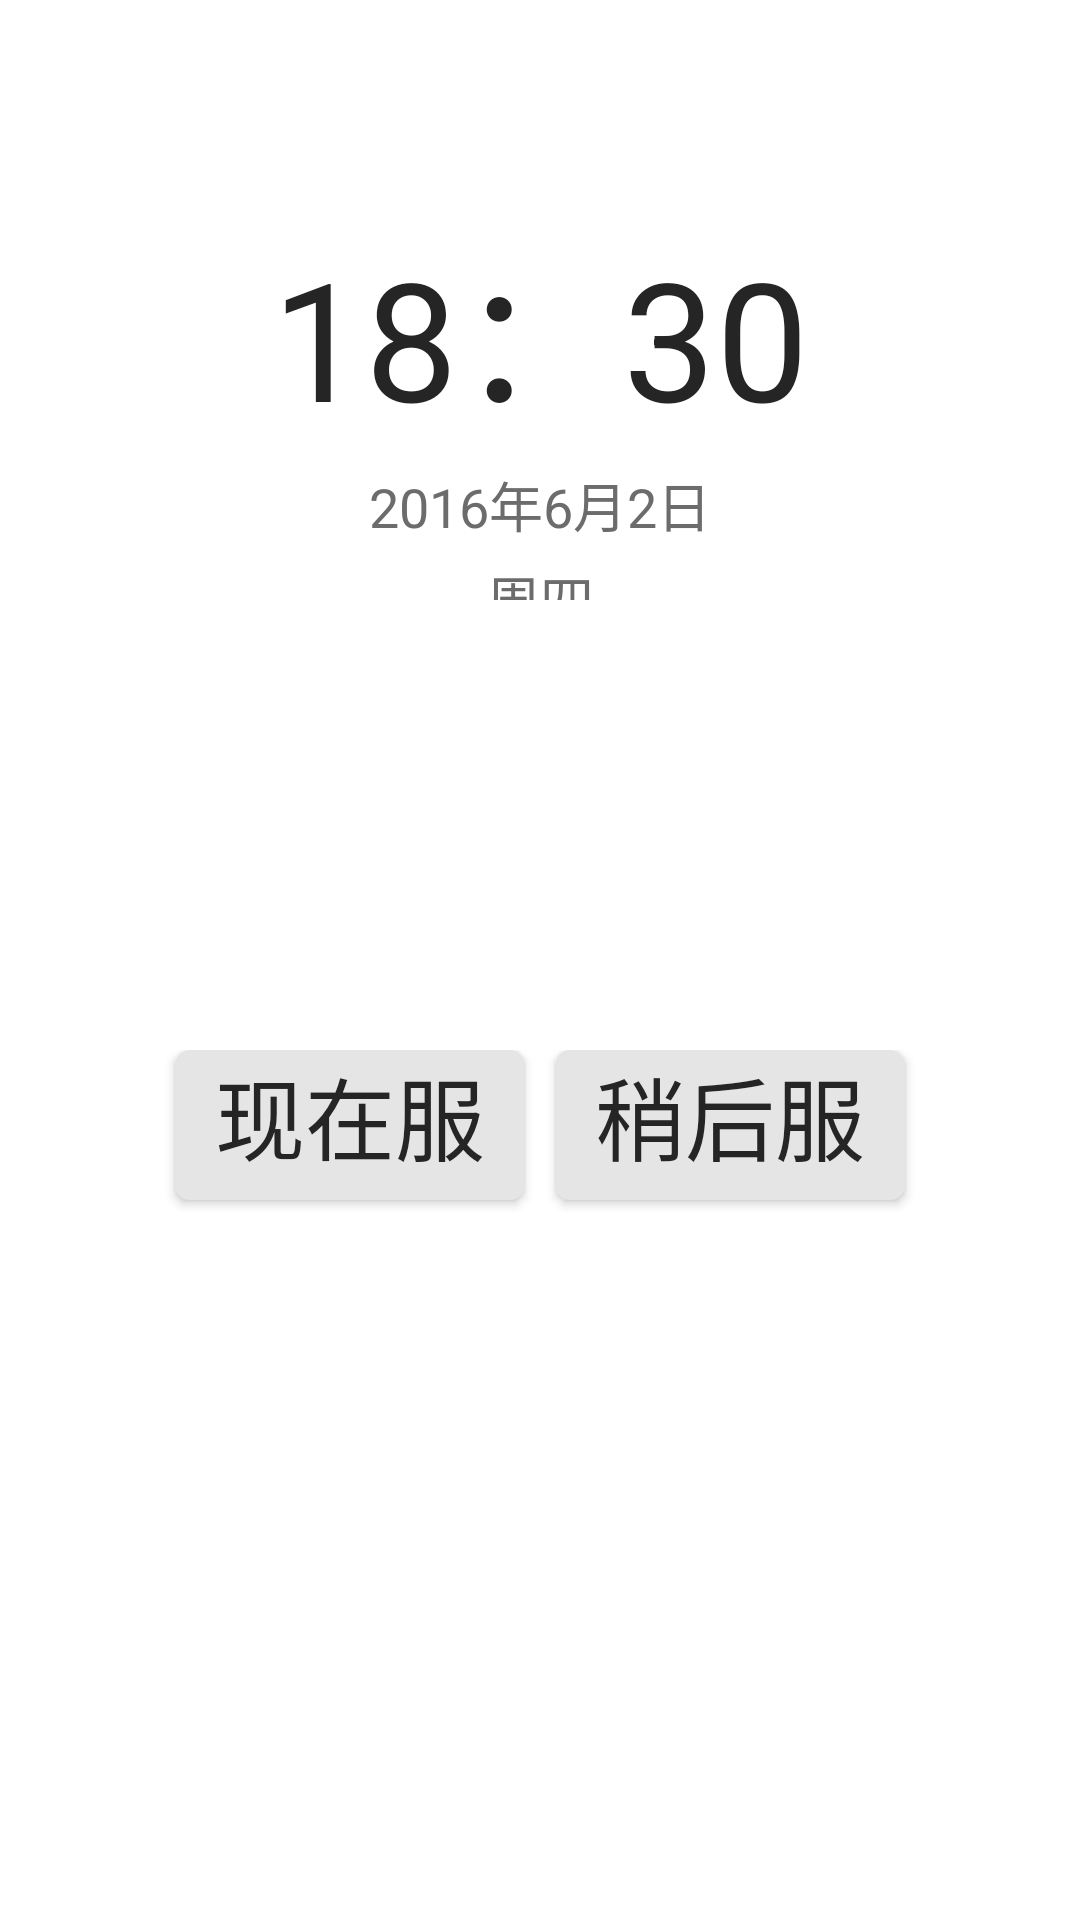

Here is an Android app screen rendered from its layout file. Give the layout XML and the strings, colors and styles it references.
<!-- AndroidManifest.xml: application theme Theme.AppCompat.NoActionBar -->
<!-- res/layout/remindpage.xml -->
<?xml version="1.0" encoding="utf-8"?>
<LinearLayout xmlns:android="http://schemas.android.com/apk/res/android"
    android:layout_width="match_parent"
    android:layout_height="match_parent"
    android:background="@color/bg_white"
    android:orientation="vertical"
    android:gravity="center_horizontal">

    <LinearLayout
        android:layout_width="match_parent"
        android:layout_height="200dp"
        android:id="@+id/remind"
        android:gravity="center_horizontal"
        android:orientation="vertical"
        >
        <TextView
        android:layout_width="match_parent"
        android:layout_height="wrap_content"
        android:textColor="@color/text_btn_newpill"
        android:layout_marginTop="70dp"
        android:gravity="center_horizontal"
        android:textSize="55dp"
        android:text="18：30"
        android:id="@+id/main_time1"
        />
         <TextView
        android:layout_width="match_parent"
        android:layout_height="wrap_content"
        android:gravity="center_horizontal"
        android:textColor="#6c6c6c"
        android:textSize="18dp"
        android:text="2016年6月2日"
        android:textAlignment="center"
        android:id="@+id/main_date1"
        android:layout_marginTop="5dp"
        />
        <TextView
        android:layout_width="match_parent"
        android:layout_height="wrap_content"
        android:textColor="#6c6c6c"
        android:gravity="center_horizontal"
        android:textSize="18dp"
        android:text="周四"
        android:id="@+id/main_day1"
        android:layout_marginTop="5dp"
        />
    </LinearLayout>
    <ListView
        android:id="@+id/list_remind"
        android:layout_width="match_parent"
        android:layout_height="450px" />
    <LinearLayout
        android:layout_width="match_parent"
        android:layout_height="100dp"
        android:layout_below="@+id/list_remind"
        android:gravity="center_horizontal">
        <Button
            android:layout_width="350px"
            android:layout_height="150px"
            android:text="现在服用"
            android:textColor="@color/text_btn_newpill"
            android:textSize="30dp"
            android:id="@+id/button_takenow"
            android:gravity="center_horizontal|center_vertical"
            android:background="@drawable/button_newpill"
            />
        <Button
            android:layout_width="350px"
            android:layout_height="150px"
            android:text="稍后服用"
            android:textColor="@color/text_btn_newpill"
            android:textSize="30dp"
            android:layout_marginLeft="10dp"
            android:id="@+id/button_takelater"
            android:gravity="center_horizontal|center_vertical"
            android:background="@drawable/button_newpill"
            />
    <Button
        android:layout_width="700px"
        android:layout_height="150px"
        android:text="已服用"
        android:textColor="@color/text_btn_newpill"
        android:textSize="30dp"
        android:id="@+id/btn_taken"
        android:gravity="center_horizontal|center_vertical"
        android:background="@drawable/button_newpill"
        android:visibility="gone" />
    </LinearLayout>
</LinearLayout>
<!-- resources referenced by this layout -->
<resources>
  <color name="bg_white">#FFFFFF</color>
  <color name="text_btn_newpill">#252525</color>
  <!-- drawable button_newpill (drawable) -->
  <?xml version="1.0" encoding="utf-8"?>
  <selector xmlns:android="http://schemas.android.com/apk/res/android">
      <item android:state_pressed="false">
          <shape android:shape="rectangle" >
              <solid android:color="@color/button_unpressed"/>
              <corners android:radius="5dip" />
          </shape>
      </item>
      <item android:state_pressed="true">
          <shape android:shape="rectangle">
              <solid android:color="@color/button_pressed" />
              <corners android:radius="5dip" />
          </shape>
      </item>
  </selector>
  <color name="button_unpressed">#E5E5E5</color>
  <color name="button_pressed">#efbdbd</color>
</resources>
